Dataset: reduced_dataset (GitHub, MxWmr/TER_eye_fundus_classification). Classes: glaucoma negative, glaucoma positive.

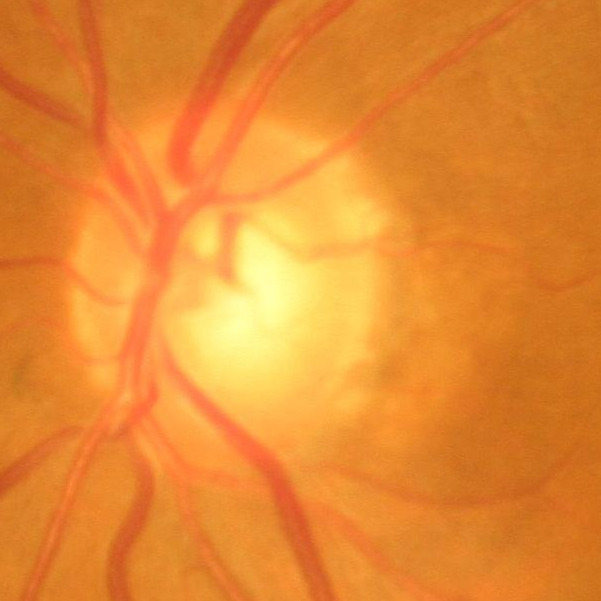
Label: glaucoma negative

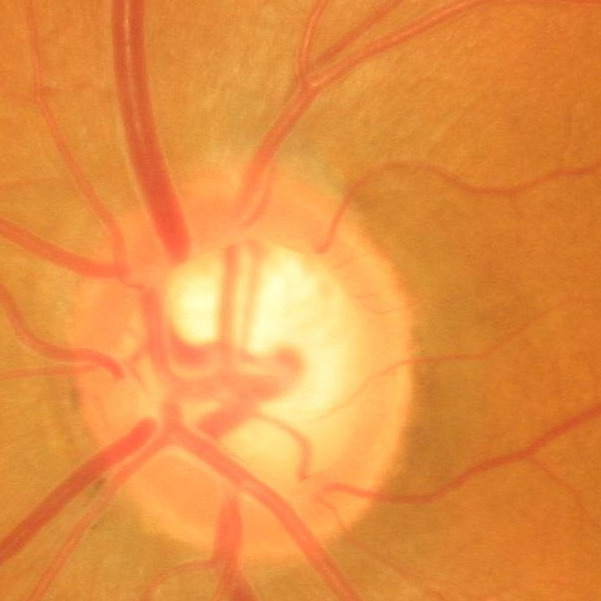
Label: glaucoma positive

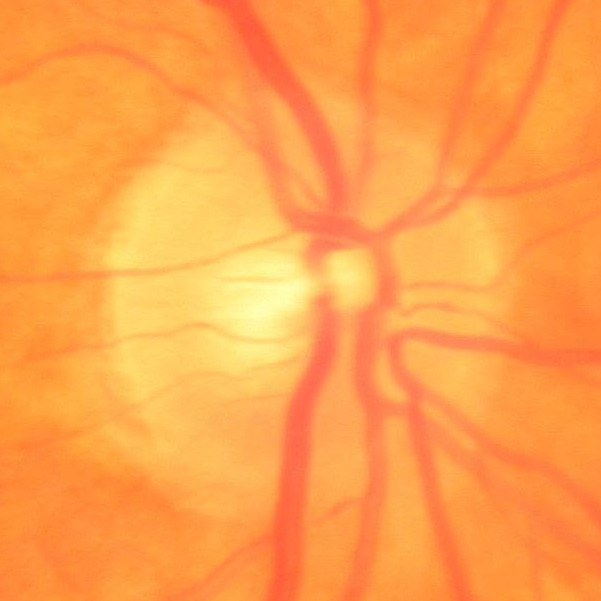
Label: glaucoma negative

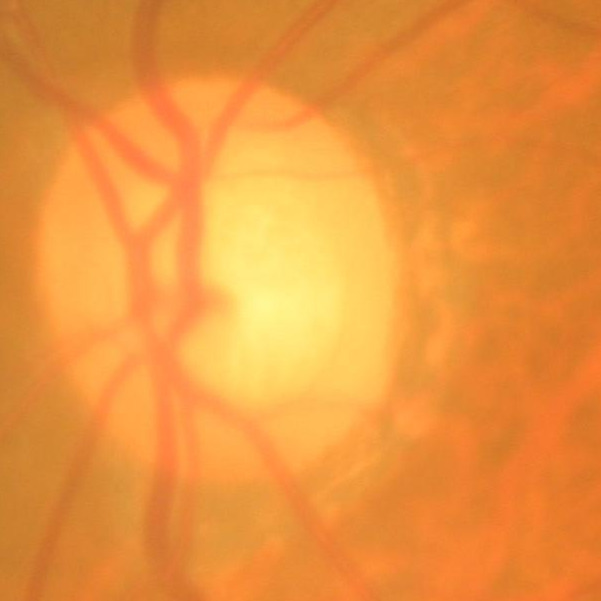
Label: glaucoma positive

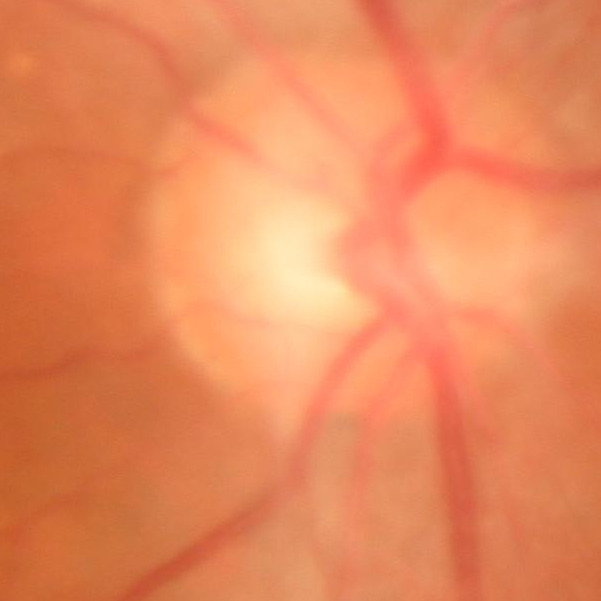
Label: glaucoma negative

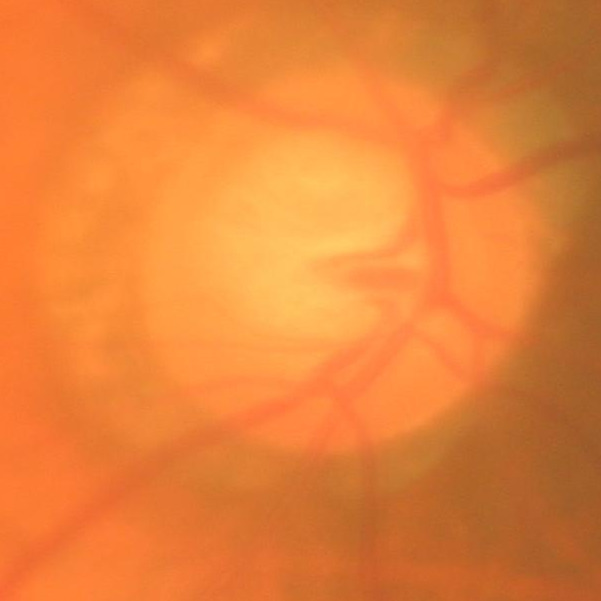
Label: glaucoma negative
